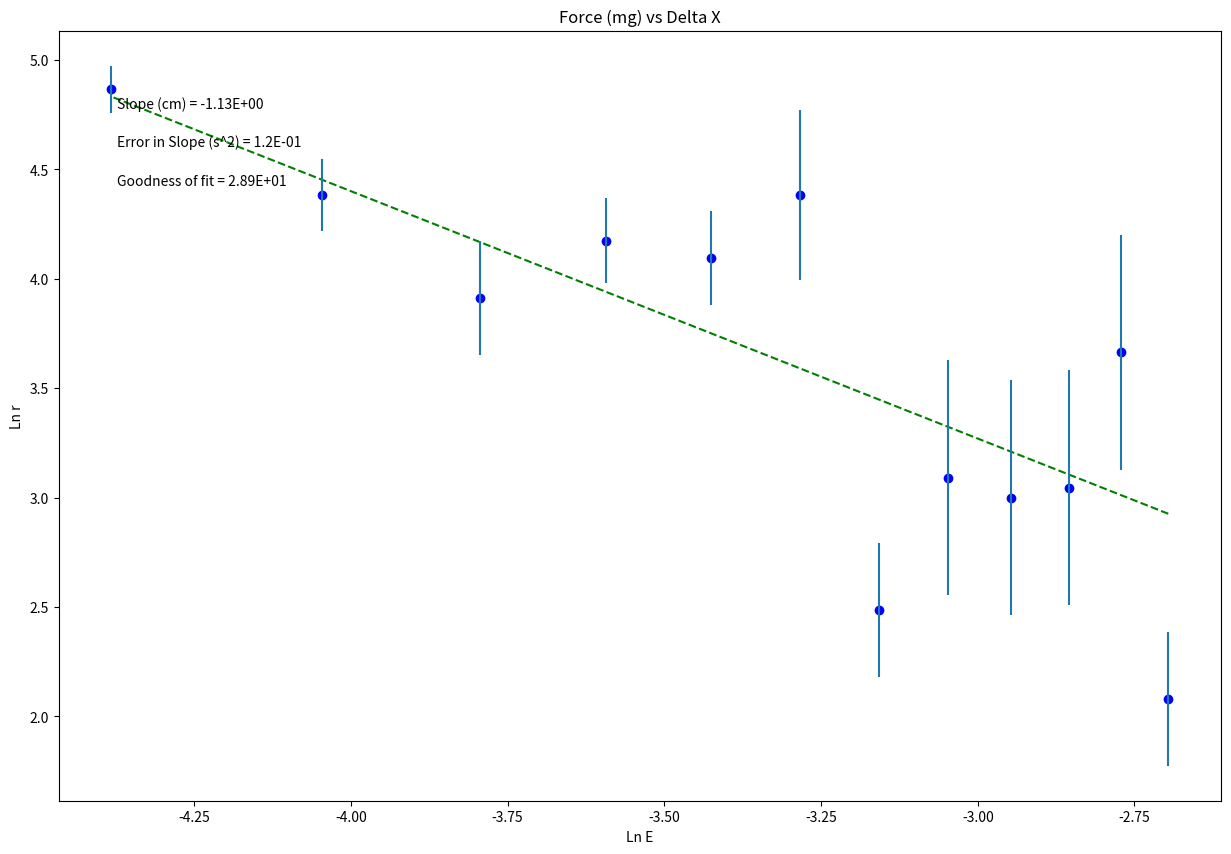

Reproduce this figure in Python.
#!/usr/bin/env python
# coding: utf-8

# In[5]:


#Physics 216
#Plotting code to use the whole year!
# [redacted]
#September 2015, modified Sept 2017, August 2018, Aug 2020(for Python 3.8)
#-------------------------------------------#
get_ipython().run_line_magic('matplotlib', 'inline')

#Import packages and libraries needed and give them shortcut names

import numpy as np
import matplotlib.pyplot as plt

#-------------------------------------------#
#Data Section - Create Arrays for data. Perform necessary calculations
#CHANGE THE VARIABLE NAMES and numbers to match your data
Ln_E= np.array([2.079,3.664,3.045,3.000,3.091,2.485,4.382,4.094,4.175,3.912,4.382,4.867]) #what are units?
Ln_R_avg= np.array([-2.696,-2.772,-2.855,-2.947,-3.047,-3.158,-3.283,-3.426,-3.593,-3.794,-4.046,-4.382]) #what are units?


#--------------------------------------------#
#Create arrays for uncertainties
#CHANGE THE VARIABLE NAME and numbers to match your data 
Ln_R = np.array([0.305,0.537,0.537,0.537,0.537,0.305,0.388,0.214,0.196,0.261,0.165,0.107])


#--------------------------------------------#
#Re-assign variables as x, y, dy so that the following code may remain generic

x = Ln_R_avg   #this should be the array you want to plot on the x axis
y = Ln_E
dy = Ln_R  #this should be your error in y array

#----------------------------------------------#
#Don't need to change anything in this section!
 
#Find the intercept and slope, b and m, from Python's polynomial fitting function
b,m=np.polynomial.polynomial.polyfit(x,y,1,w=dy)

#Write the equation for the best fit line based on the slope and intercept
fit = b+m*x

#Calculate the error in slope and intercept 
#def Delta(x, dy) is a function, and we will learn how to write our own at a later date. They are very useful!
def Delta(x, dy):
    D = (sum(1/dy**2))*(sum(x**2/dy**2))-(sum(x/dy**2))**2
    return D
 
D=Delta(x, dy)
 
dm = np.sqrt(1/D*sum(1/dy**2)) #error in slope
db = np.sqrt(1/D*sum(x**2/dy**2)) #error in intercept

#Calculate the "goodness of fit" from the linear least squares fitting document
def LLSFD2(x,y,dy):
    N = sum(((y-b-m*x)/dy)**2)
    return N
                      
N = LLSFD2(x,y,dy)

#-----------------------------------------------------------------------#
#Plot data on graph. Plot error bars and place values for slope, error in slope
#and goodness of fit on the plot using "annotate"

plt.figure(figsize=(15,10))
 
plt.plot(x, fit, color='green', linestyle='--')
plt.scatter(x, y, color='blue', marker='o')
 
 
#create labels  YOU NEED TO CHANGE THESE!!!
plt.xlabel('Ln E')
plt.ylabel('Ln r')
plt.title('Force (mg) vs Delta X')
 
plt.errorbar(x, y, yerr=dy, xerr=None, fmt="none") #don't need to plot x error bars
 
plt.annotate('Slope (cm) = {value:.{digits}E}'.format(value=m, digits=2),
             (0.05, 0.9), xycoords='axes fraction')
 
plt.annotate('Error in Slope (s^2) = {value:.{digits}E}'.format(value=dm, digits=1),
             (0.05, 0.85), xycoords='axes fraction')
 
plt.annotate('Goodness of fit = {value:.{digits}E}'.format(value=N, digits=2),
             (0.05, 0.80), xycoords='axes fraction')

plt.show()


# In[ ]:





# In[ ]:




